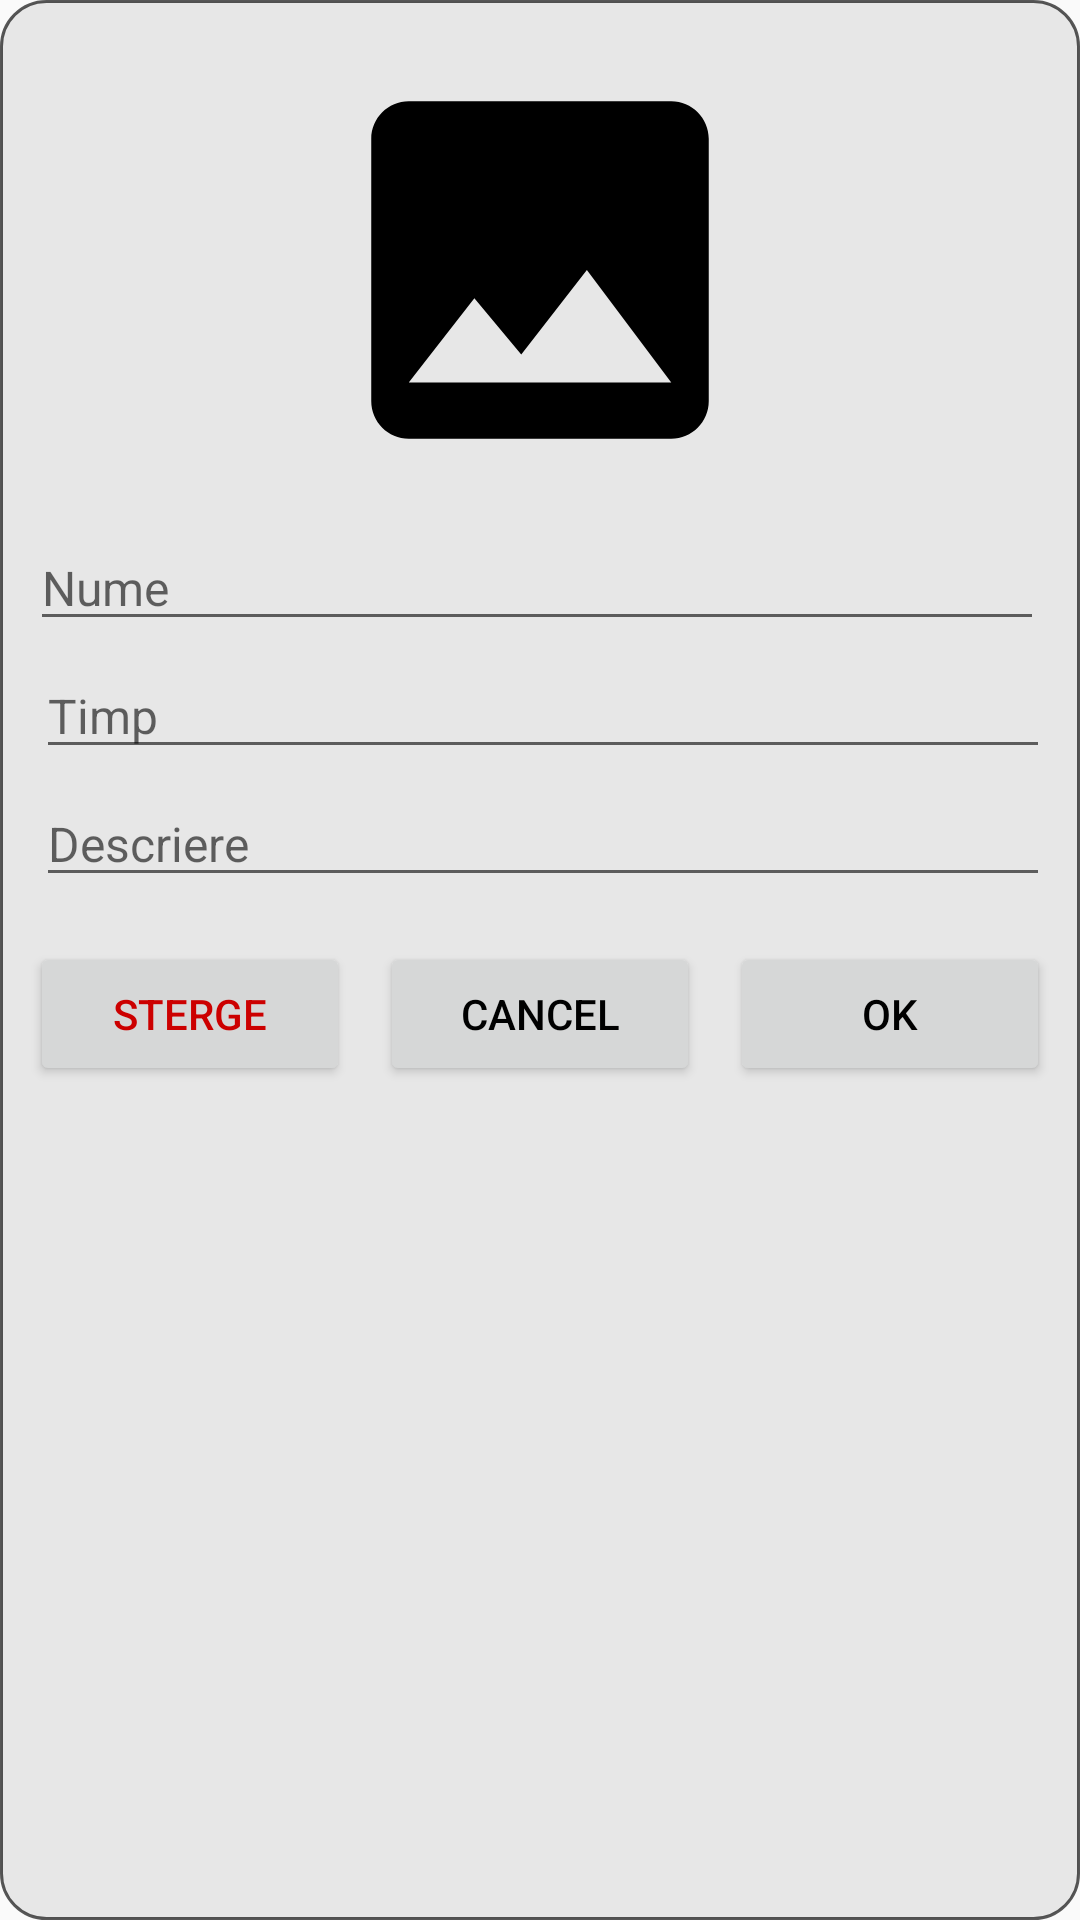

Write the Android layout XML for this screen, with the resource values it uses.
<!-- AndroidManifest.xml: application theme AppTheme -->
<!-- res/layout/edit_recipe_dialog.xml -->
<?xml version="1.0" encoding="utf-8"?>
<RelativeLayout
    xmlns:android="http://schemas.android.com/apk/res/android"
    android:layout_width="match_parent"
    android:layout_height="wrap_content"
    android:orientation="vertical"
    android:background="@drawable/dialog_background">

    
    <ImageView
        android:layout_width="150dp"
        android:layout_height="150dp"
        android:id="@+id/imageView"
        android:background="@android:color/transparent"
        android:layout_alignParentTop="true"
        android:layout_centerHorizontal="true"
        android:layout_margin="10dp"
        android:src="@drawable/ic_photo"/>

    
    <EditText
        android:id="@+id/nameTextView"
        android:layout_width="match_parent"
        android:layout_height="wrap_content"
        android:layout_below="@+id/imageView"
        android:textSize="16dp"
        android:hint="@string/name"
        android:layout_marginStart="5dp"
        android:layout_marginEnd="7dp"/>

    
    <EditText
        android:id="@+id/timeTextView"
        android:layout_width="match_parent"
        android:layout_height="wrap_content"
        android:layout_below="@+id/nameTextView"
        android:layout_marginTop="4dp"
        android:layout_marginStart="7dp"
        android:layout_marginEnd="5dp"
        android:hint="@string/time"
        android:textColor="@android:color/black"
        android:textSize="16dp" />

    
    <EditText
        android:id="@+id/descriptionTextView"
        android:layout_width="match_parent"
        android:layout_height="wrap_content"
        android:layout_below="@+id/timeTextView"
        android:layout_marginTop="4dp"
        android:layout_marginStart="7dp"
        android:layout_marginEnd="5dp"
        android:hint="@string/description"
        android:textColor="@android:color/black"
        android:textSize="16dp" />

    <LinearLayout
        android:id="@+id/buttonsLayout"
        android:layout_width="match_parent"
        android:layout_height="wrap_content"
        android:layout_below="@+id/descriptionTextView"
        android:orientation="horizontal"
        android:weightSum="3"
        android:layout_marginTop="10dp">

        <Button
            android:id="@+id/deleteButton"
            android:layout_width="wrap_content"
            android:layout_height="wrap_content"
            android:layout_margin="5dp"
            android:layout_weight="1"
            android:text="@string/delete"
            android:textColor="@android:color/holo_red_dark"/>

        <Button
            android:id="@+id/cancelButton"
            android:layout_width="wrap_content"
            android:layout_height="wrap_content"
            android:layout_margin="5dp"
            android:layout_weight="1"
            android:text="@string/cancel"
            android:textColor="@android:color/black"
            />

        <Button
            android:id="@+id/okButton"
            android:layout_width="wrap_content"
            android:layout_height="wrap_content"
            android:layout_margin="5dp"
            android:layout_weight="1"
            android:text="@string/ok"
            android:textColor="@android:color/black" />
    </LinearLayout>

</RelativeLayout>
<!-- resources referenced by this layout -->
<resources>
  <!-- drawable dialog_background (drawable) -->
  <?xml version="1.0" encoding="UTF-8"?>
  
  <shape
      xmlns:android="http://schemas.android.com/apk/res/android"
      android:shape="rectangle">
  
      <gradient
          android:endColor="@color/title_color"
          android:startColor="@color/title_color"
          android:angle="90"/>
      <corners
          android:bottomRightRadius="15dp"
          android:bottomLeftRadius="15dp"
          android:topLeftRadius="15dp"
          android:topRightRadius="15dp" />
  
      <padding
          android:bottom="5dp"
          android:left="5dp"
          android:right="5dp"
          android:top="5dp" />
  
      <stroke
          android:width="1dp"
          android:color="#A6000000" />
  </shape>
  <!-- drawable ic_photo (drawable) -->
  <vector xmlns:android="http://schemas.android.com/apk/res/android"
      android:width="60dp"
      android:height="60dp"
      android:viewportHeight="24"
      android:viewportWidth="24">
      <path
          android:fillColor="#FF000000"
          android:pathData="M21,19V5c0,-1.1 -0.9,-2 -2,-2H5c-1.1,0 -2,0.9 -2,2v14c0,1.1 0.9,2 2,2h14c1.1,0 2,-0.9 2,-2zM8.5,13.5l2.5,3.01L14.5,12l4.5,6H5l3.5,-4.5z" />
  </vector>
  <string name="cancel">Cancel</string>
  <string name="delete">Sterge</string>
  <string name="description">Descriere</string>
  <string name="name">Nume</string>
  <string name="ok">Ok</string>
  <string name="time">Timp</string>
  <style name="AppTheme" parent="Theme.AppCompat.Light.DarkActionBar">
          
          <item name="colorPrimary">@color/colorPrimary</item>
          <item name="colorPrimaryDark">@color/colorPrimaryDark</item>
          <item name="colorAccent">@color/colorAccent</item>
      </style>
  <color name="title_color">#E7E7E7</color>
  <color name="colorPrimary">#FF7A65</color>
  <color name="colorPrimaryDark">#CD5B45</color>
  <color name="colorAccent">#53CCB1</color>
</resources>
